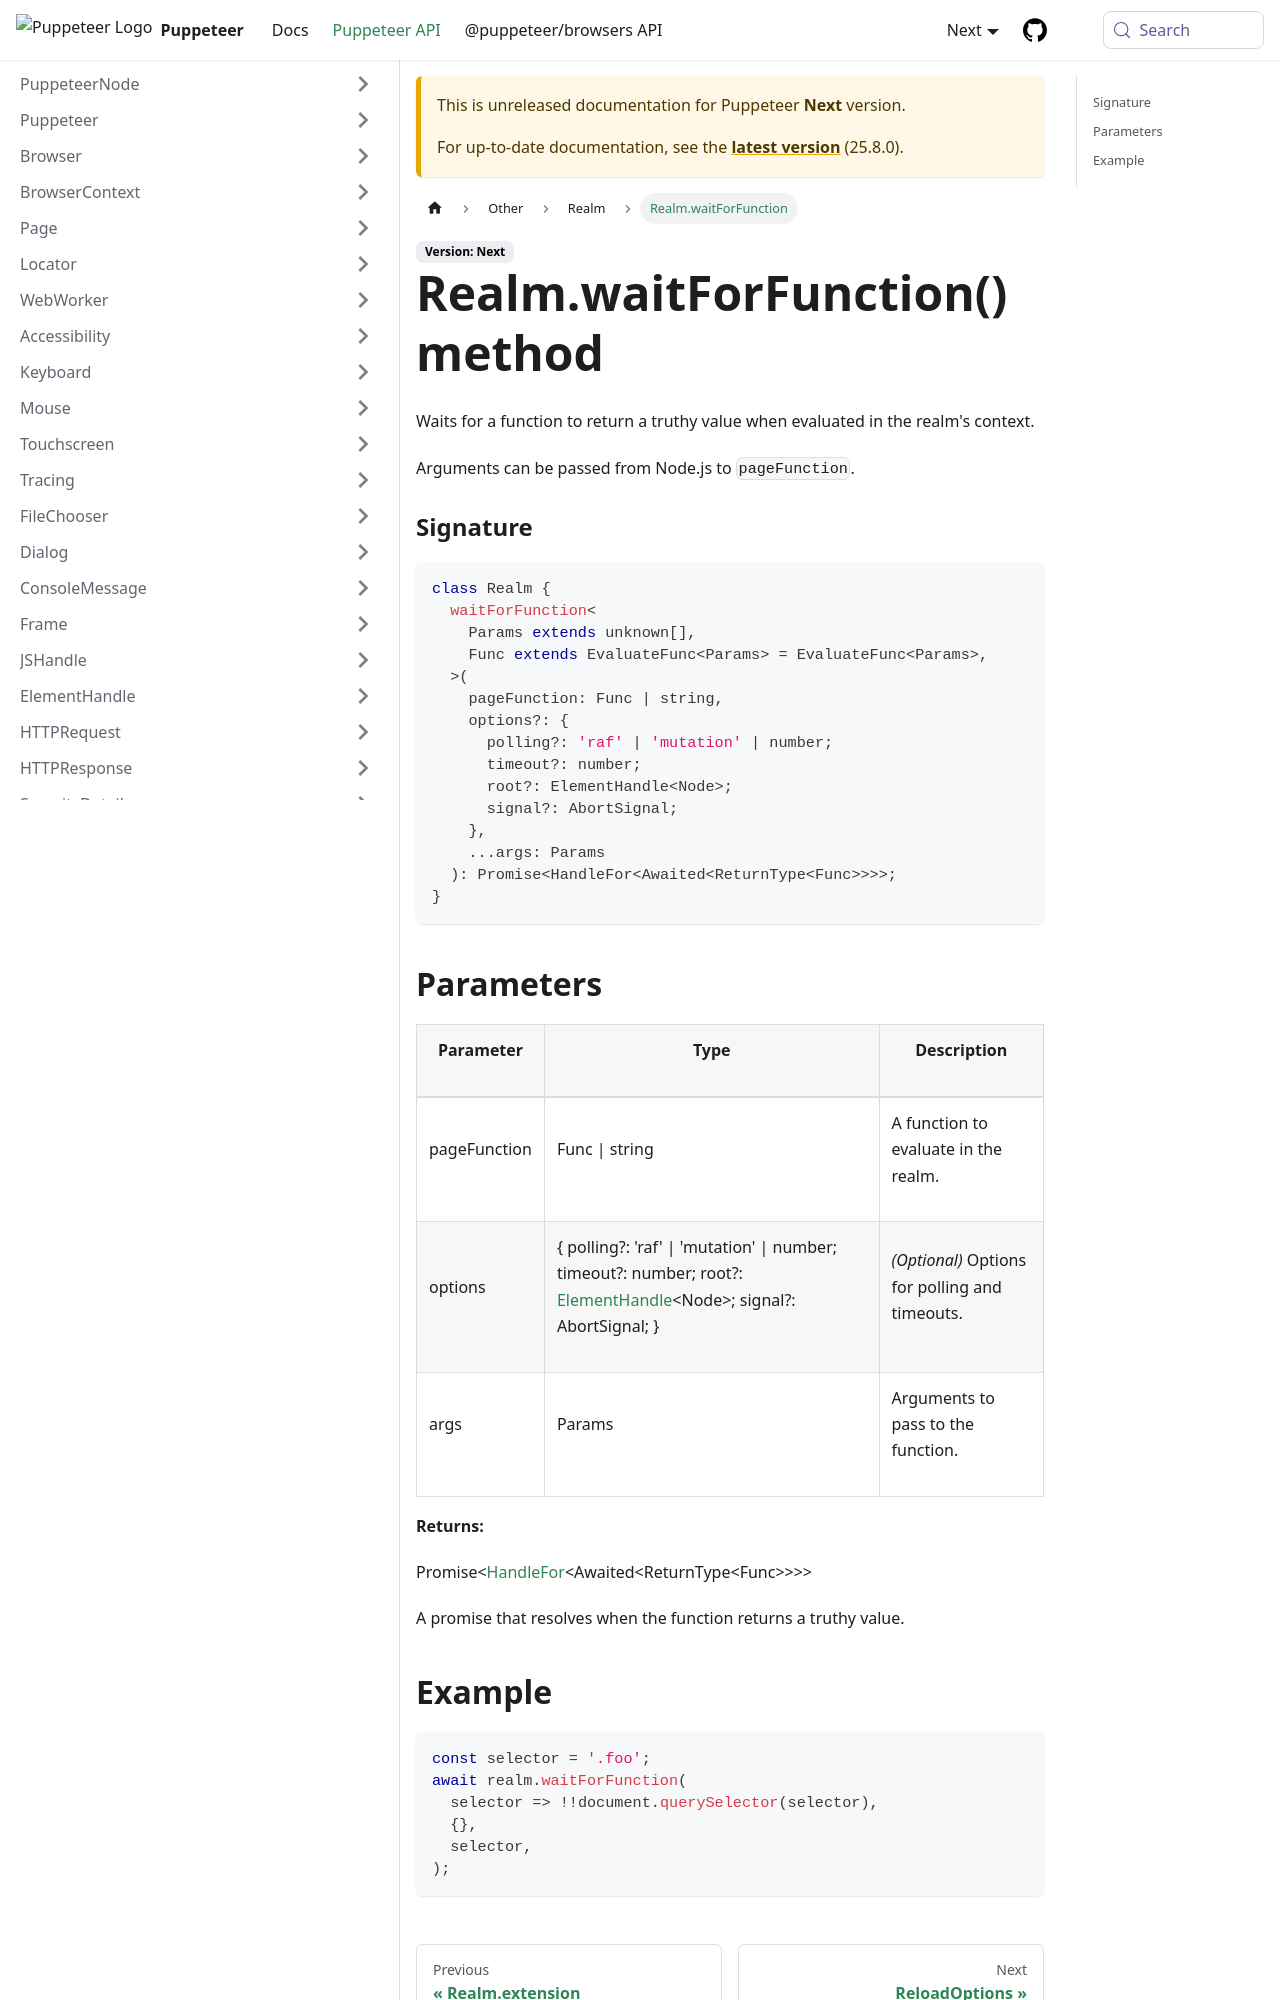

repository: fernandoesteban2408-ux/congenial-octo-doodle · page: next/api/puppeteer.realm.waitforfunction.html · generator: docusaurus

---
sidebar_label: Realm.waitForFunction
---

# Realm.waitForFunction() method

Waits for a function to return a truthy value when evaluated in the realm's context.

Arguments can be passed from Node.js to `pageFunction`.

### Signature

```typescript
class Realm {
  waitForFunction<
    Params extends unknown[],
    Func extends EvaluateFunc<Params> = EvaluateFunc<Params>,
  >(
    pageFunction: Func | string,
    options?: {
      polling?: 'raf' | 'mutation' | number;
      timeout?: number;
      root?: ElementHandle<Node>;
      signal?: AbortSignal;
    },
    ...args: Params
  ): Promise<HandleFor<Awaited<ReturnType<Func>>>>;
}
```
